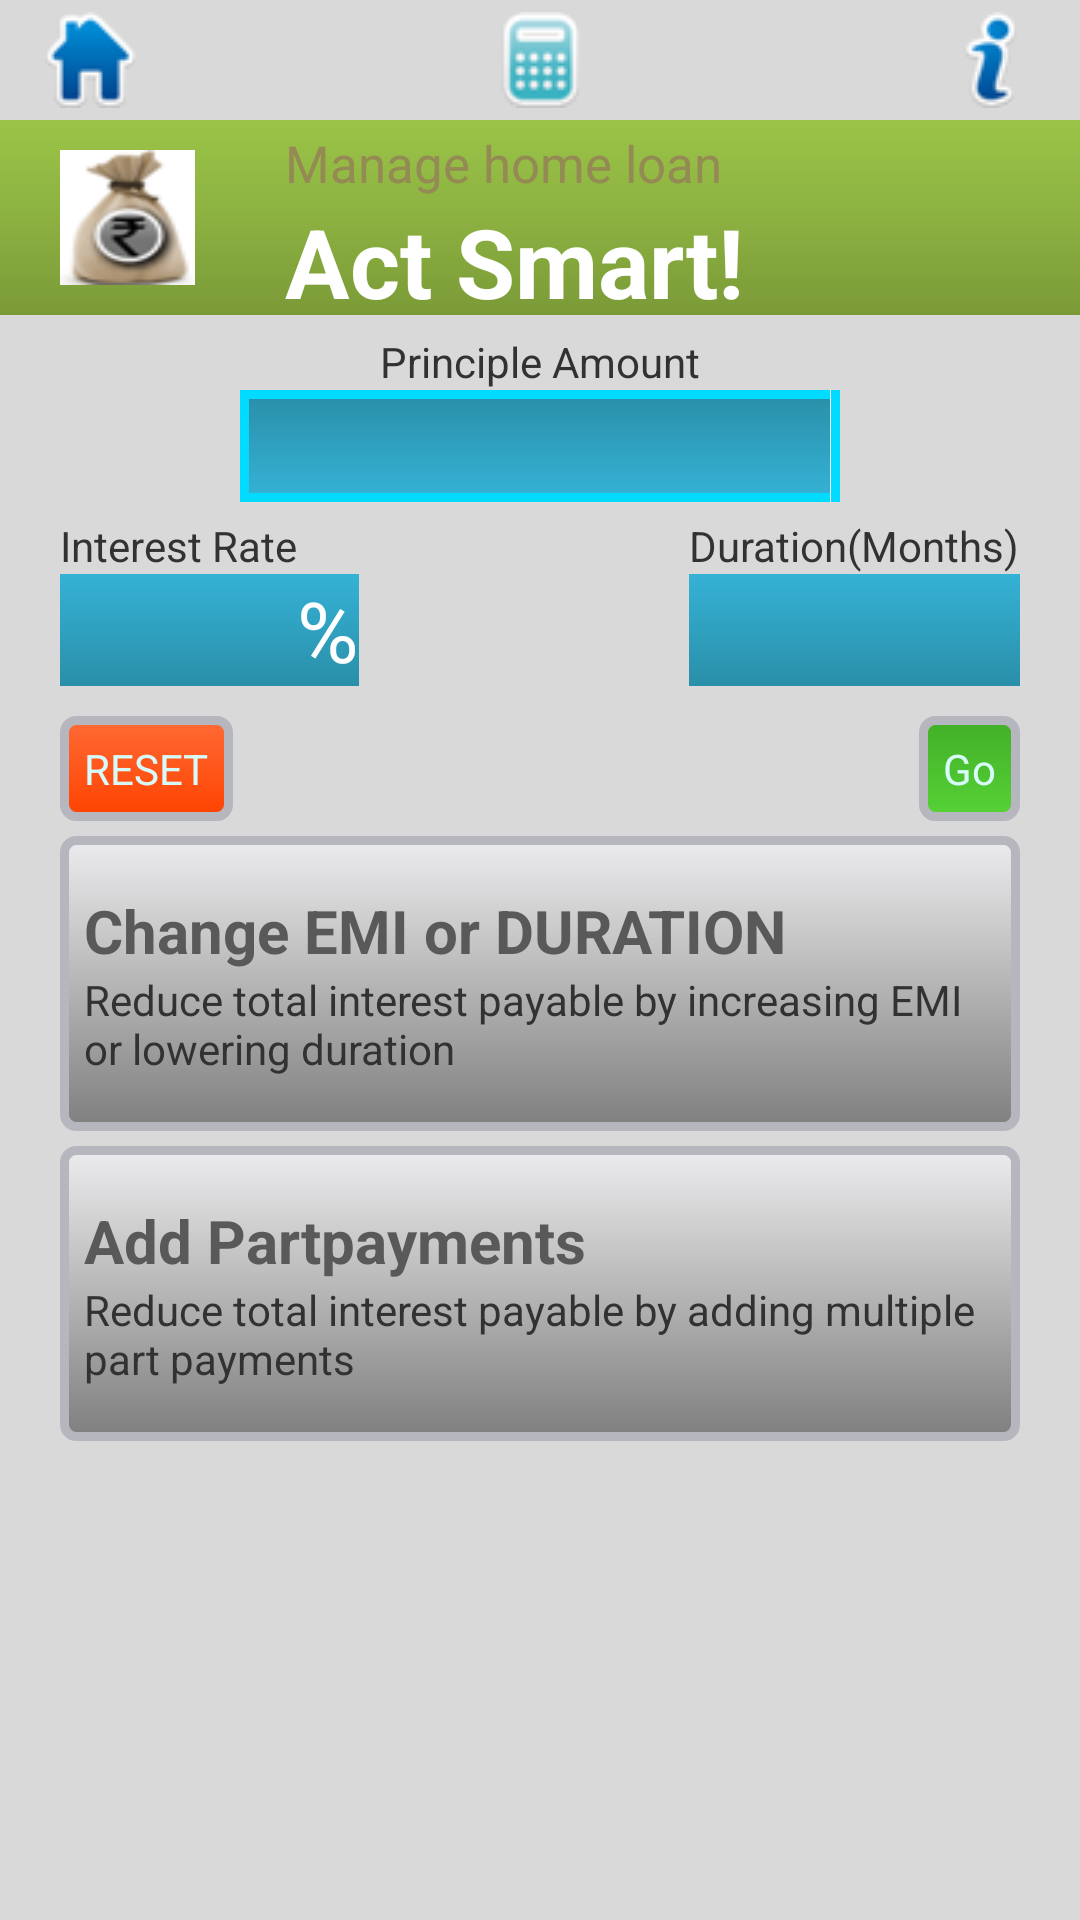

Here is an Android app screen rendered from its layout file. Give the layout XML and the strings, colors and styles it references.
<!-- AndroidManifest.xml: activity theme NoTitleEMI -->
<!-- res/layout/activity_main.xml -->
<RelativeLayout xmlns:android="http://schemas.android.com/apk/res/android"
    xmlns:tools="http://schemas.android.com/tools"
    android:layout_width="match_parent"
    android:layout_height="match_parent"
    android:background="@color/main" >

    <RelativeLayout
        android:id="@+id/header"
        android:layout_width="match_parent"
        android:layout_height="40dp" >

        <ImageButton
            android:layout_width="60dp"
            android:layout_height="wrap_content"
            android:layout_alignParentLeft="true"
            android:background="@drawable/menu_item_selector"
            android:contentDescription="@string/app_name"
            android:src="@drawable/home" />

        <ImageButton
            android:layout_width="60dp"
            android:layout_height="wrap_content"
            android:layout_centerInParent="true"
            android:background="@drawable/menu_item_selector"
            android:contentDescription="@string/app_name"
            android:onClick="manageInterest"
            android:src="@drawable/calculator" />

        <ImageButton
            android:layout_width="60dp"
            android:layout_height="wrap_content"
            android:layout_alignParentRight="true"
            android:background="@drawable/menu_item_selector"
            android:contentDescription="@string/app_name"
            android:onClick="showInfo"
            android:src="@drawable/info" />
    </RelativeLayout>

    <RelativeLayout
        android:layout_width="match_parent"
        android:layout_height="65dp"
        android:layout_marginTop="40dp"
        android:background="@drawable/main_header" >

        <ImageView
            android:id="@+id/main_logo"
            android:layout_width="45dp"
            android:layout_height="45dp"
            android:layout_centerVertical="true"
            android:layout_marginLeft="20dp"
            android:background="@drawable/main_logo"
            android:contentDescription="@string/app_name" />

        <TextView
            android:id="@+id/text_manage"
            android:layout_width="wrap_content"
            android:layout_height="wrap_content"
            android:layout_marginLeft="30dp"
            android:layout_marginTop="3dp"
            android:layout_toRightOf="@+id/main_logo"
            android:text="@string/manage_home_loan"
            android:textColor="#ff948a54"
            android:textSize="17sp" />

        <TextView
            android:layout_width="wrap_content"
            android:layout_height="wrap_content"
            android:layout_below="@+id/text_manage"
            android:layout_marginLeft="30dp"
            android:layout_toRightOf="@+id/main_logo"
            android:text="@string/act_smart"
            android:textColor="#ffffffff"
            android:textSize="32sp"
            android:textStyle="bold" />
    </RelativeLayout>

    <ScrollView
        android:id="@+id/scrollView1"
        android:layout_width="match_parent"
        android:layout_height="match_parent"
        android:layout_marginBottom="10dp"
        android:layout_marginTop="105dp" >

        <RelativeLayout
            android:layout_width="match_parent"
            android:layout_height="wrap_content"
            android:paddingLeft="20dp"
            android:paddingRight="20dp"
            android:paddingTop="6dp" >

            <TextView
                android:id="@+id/textView1"
                android:layout_width="wrap_content"
                android:layout_height="wrap_content"
                android:layout_alignParentTop="true"
                android:layout_centerHorizontal="true"
                android:text="@string/principle" />

            <EditText
                android:id="@+id/text_principle"
                style="@style/txtblue"
                android:layout_width="200dp"
                android:layout_height="wrap_content"
                android:layout_below="@+id/textView1"
                android:layout_centerHorizontal="true"
                android:ems="10"
                android:gravity="right"
                android:digits="0123456789,"
                android:maxLength="12"
                android:paddingRight="3dp"
                >
                
                <requestFocus  />

            </EditText>
			
            <EditText
                android:id="@+id/text_duration"
                style="@style/txtblue"
                android:layout_width="wrap_content"
                android:layout_height="wrap_content"
                android:layout_alignLeft="@+id/TextView02"
                android:layout_alignParentRight="true"
                android:layout_below="@+id/TextView02"
                android:ems="10"
                android:gravity="right"
                android:inputType="number"
                android:maxLength="3"
                android:paddingRight="3dp" />

            <TextView
                android:id="@+id/TextView01"
                android:layout_width="wrap_content"
                android:layout_height="wrap_content"
                android:layout_below="@+id/text_principle"
                android:layout_marginTop="5dp"
                android:text="@string/interest" />

            <EditText
                android:id="@+id/text_interest"
                style="@style/txtblue"
                android:layout_width="wrap_content"
                android:layout_height="wrap_content"
                android:layout_alignRight="@+id/TextView01"
                android:layout_below="@+id/TextView01"
                android:ems="10"
                android:gravity="right"
                android:inputType="numberDecimal"
                android:paddingRight="3dp" />

            <TextView
                android:id="@+id/textViewper"
                style="@style/txtblue"
                android:layout_width="wrap_content"
                android:layout_height="wrap_content"
                android:layout_alignTop="@+id/text_interest"
                android:layout_toRightOf="@+id/text_interest"
                android:text="@string/txtper" />

            <TextView
                android:id="@+id/TextView02"
                android:layout_width="wrap_content"
                android:layout_height="wrap_content"
                android:layout_alignParentRight="true"
                android:layout_below="@+id/text_principle"
                android:layout_marginTop="5dp"
                android:text="@string/duration" />

            <Button
                android:id="@+id/btn_reset"
                style="@style/btnorange"
                android:layout_width="wrap_content"
                android:layout_height="wrap_content"
                android:layout_alignParentLeft="true"
                android:layout_below="@+id/text_interest"
                android:layout_marginTop="10dp"
                android:onClick="reset"
                android:text="@string/reset" />

            <Button
                android:id="@+id/button1"
                style="@style/btnsmall"
                android:layout_width="wrap_content"
                android:layout_height="wrap_content"
                android:layout_alignParentRight="true"
                android:layout_below="@+id/text_duration"
                android:layout_marginTop="10dp"
                android:onClick="calculateInterest"
                android:text="@string/go" />

            <TextView
                style="@style/textresult"
                android:visibility="gone"
                android:id="@+id/text_result"
                android:layout_width="wrap_content"
                android:layout_height="wrap_content"
                android:layout_below="@+id/btn_reset"
                android:layout_centerHorizontal="true"
                android:layout_marginTop="10dp" />
				
			
				<RelativeLayout
				    	style="@style/txtmenu"
				        android:id="@+id/layout_item1"
                	    android:layout_width="match_parent"
                	    android:layout_height="wrap_content"                	   
                	    android:layout_below="@+id/text_result"
                	    android:background="@drawable/textresult"    
                	    android:orientation="vertical"
                	    android:layout_marginTop="5dp"
                	    android:onClick="manageInterest" >
                	    <TextView
                	        android:id="@+id/view_manage_interest"
                	        style="@style/txtmenu"
                	        android:layout_width="wrap_content"
                	        android:layout_height="wrap_content"
                	        android:layout_marginTop="10dp"
                	        android:text="@string/emiorperiod"
                	        />
                	    <TextView                	        
                	        android:id="@+id/view_manage_interest_description"
                	        android:layout_width="wrap_content"
                	        android:layout_height="wrap_content"
                	        android:layout_below="@+id/view_manage_interest"
                	        android:layout_marginBottom="10dp"
                	        android:text="@string/manage_interest_menu_desc" />
				</RelativeLayout>	
				<RelativeLayout
                	    android:id="@+id/layout_item2"
                	    android:layout_width="match_parent"
                	    android:layout_height="wrap_content"
                	  	 
                	    android:orientation="vertical"
                	    android:layout_below="@+id/layout_item1"
                	    android:layout_marginTop="5dp"
                	    android:onClick="addPartPayments"
                	    android:background="@drawable/textresult"
                	     >
                	    <TextView
                	        android:id="@+id/view_partpayment"
                	    	style="@style/txtmenu"    
                	        android:layout_width="wrap_content"
                	        android:layout_height="wrap_content"
                	        android:layout_marginTop="10dp"
                	        android:text="@string/partpayment"
                	        />
                	    <TextView
                	        android:id="@+id/view_partpayment_description"
                	        android:layout_width="wrap_content"
                	        android:layout_height="wrap_content"
                	        android:layout_below="@+id/view_partpayment"
                	        android:layout_marginBottom="10dp"
                	        android:text="@string/partpayment_menu_desc" />
				</RelativeLayout>
        </RelativeLayout>            
    </ScrollView>    
</RelativeLayout>
<!-- resources referenced by this layout -->
<resources>
  <color name="main">#d9d9d9</color>
  <!-- drawable main_header (drawable) -->
  <?xml version="1.0" encoding="utf-8"?>
  
  <shape xmlns:android="http://schemas.android.com/apk/res/android"
      android:shape="rectangle">
    <gradient
        android:startColor="#9BC447"
        android:centerColor="#8CB141"
        android:endColor="#7A9A37"
        android:angle="270" />
  </shape>
  <!-- drawable textresult (drawable) -->
  <?xml version="1.0" encoding="utf-8"?>
  
  <selector xmlns:android="http://schemas.android.com/apk/res/android">	
  <item>
      <shape>
          <gradient android:angle="270" android:endColor="#7F7F7F" android:startColor="#ECECEE" />
          <stroke android:width="3dp" android:color="#B6B6BE" />
          <corners android:radius="4dp" />
          <padding android:bottom="8dp" android:left="8dp" android:right="8dp" android:top="8dp" />        
      </shape>
  </item>
  </selector>
  <string name="act_smart">Act Smart!</string>
  <string name="app_name">EMI Expert</string>
  <string name="duration">Duration(Months)</string>
  <string name="emiorperiod">Change EMI or DURATION</string>
  <string name="go">Go</string>
  <string name="interest">Interest Rate</string>
  <string name="manage_home_loan">Manage home loan</string>
  <string name="manage_interest_menu_desc">Reduce total interest payable by increasing EMI or lowering duration</string>
  <string name="partpayment">Add Partpayments</string>
  <string name="partpayment_menu_desc">Reduce total interest payable by adding multiple part payments</string>
  <string name="principle">Principle Amount</string>
  <string name="reset">RESET</string>
  <string name="txtper">%</string>
  <style name="btnorange">
  	    <item name="android:background">@drawable/orangebutton</item>
  	    <item name="android:textColor">#D7FAFA</item>
  	</style>
  <style name="btnsmall">
  	    <item name="android:background">@drawable/smallbutton</item>
  	    <item name="android:textColor">#D7FAFA</item>
  	</style>
  <style name="textresult">
  	    <item name="android:background">@drawable/textresult</item>
  	    <item name="android:textColor">#655555</item>
  	</style>
  <style name="txtblue">
  	    <item name="android:background">@drawable/textbluegradient</item>
  	    <item name="android:textSize">28sp</item>
  	    <item name="android:textColor">#ffffff</item>
  	    <item name="android:textDirection">ltr</item>
  	</style>
  <style name="txtmenu">	    	
  	<item name="android:textSize">20sp</item>
  	<item name="android:textStyle">bold</item>
  	<item name="android:textColor">#595959</item>
  	</style>
  <style name="NoTitleEMI" parent="@style/AppTheme">
          <item name="android:windowNoTitle">true</item>
          <item name="android:windowBackground">@android:color/transparent</item>
          <item name="android:colorBackground">@android:color/transparent</item>
      </style>
  <!-- drawable textbluegradient (drawable) -->
  <?xml version="1.0" encoding="utf-8"?>
  
  <selector xmlns:android="http://schemas.android.com/apk/res/android">
     <item android:state_focused="true">
      <shape>
          <gradient
              android:angle="90"
              android:startColor="#35B2D5"
              android:endColor="#2A8FA9"
              android:type="linear" />
          <stroke android:color="#00DBFF" android:width="3dp"/>
      </shape>
  	</item> 
  	<item>
  	    <shape>
  	        <gradient
  	            android:angle="90"
  	            android:startColor="#2A8FA9"
  	            android:endColor="#35B2D5"
  	            android:type="linear" />
  	    </shape>
  	</item>
  </selector>
  <style name="AppTheme" parent="AppBaseTheme">
          
      </style>
  <style name="AppBaseTheme" parent="android:Theme.Light">
          
      </style>
</resources>
